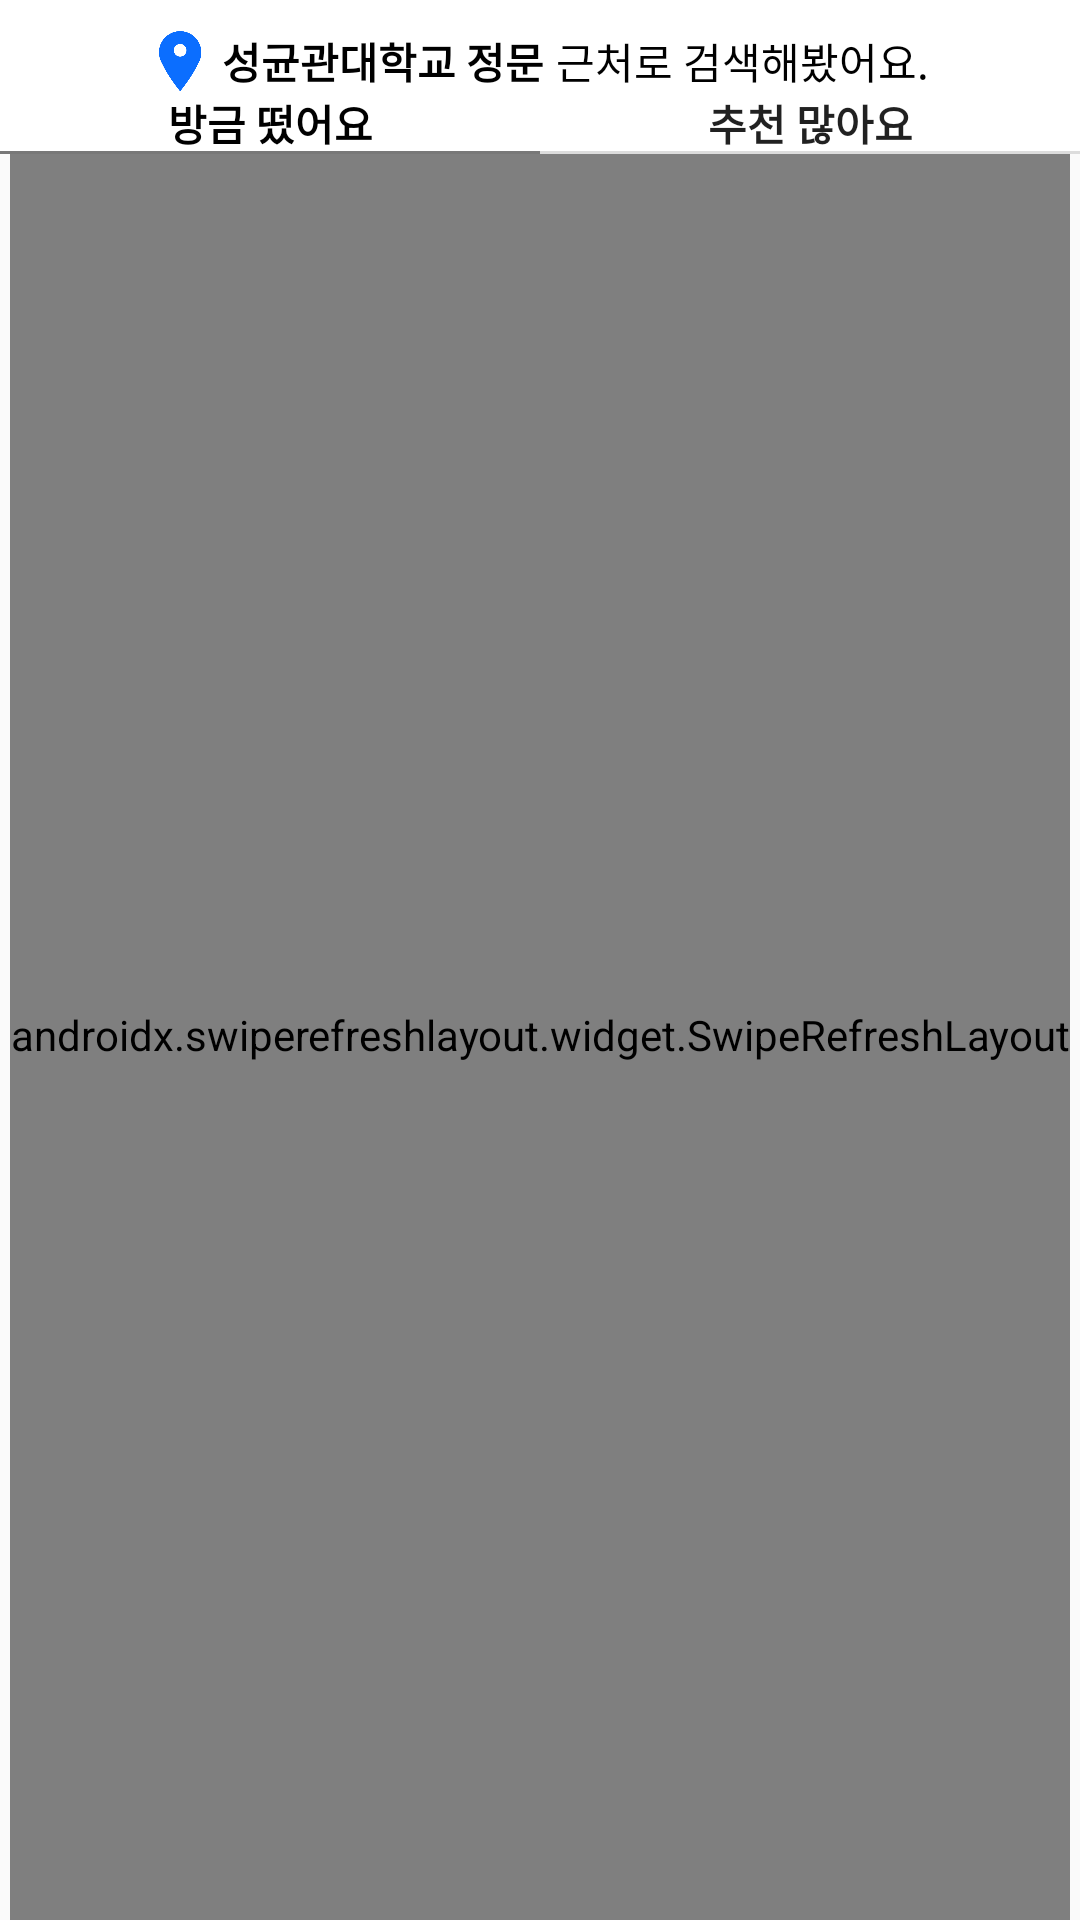

Write the Android layout XML for this screen, with the resource values it uses.
<!-- AndroidManifest.xml: application theme AppTheme -->
<!-- res/layout/fragment_home.xml -->
<?xml version="1.0" encoding="utf-8"?>
<androidx.constraintlayout.widget.ConstraintLayout xmlns:android="http://schemas.android.com/apk/res/android"
    xmlns:app="http://schemas.android.com/apk/res-auto"
    xmlns:tools="http://schemas.android.com/tools"
    android:layout_width="match_parent"
    android:layout_height="match_parent"
    tools:context=".home.fragments.HomeFragment">

    <androidx.swiperefreshlayout.widget.SwipeRefreshLayout
        android:id="@+id/swipeToRefresh"
        android:layout_width="wrap_content"
        android:layout_height="0dp"
        android:layout_marginTop="50dp"
        app:layout_constraintBottom_toBottomOf="parent"
        app:layout_constraintEnd_toEndOf="parent"
        app:layout_constraintStart_toStartOf="parent"
        app:layout_constraintTop_toTopOf="parent">

        <androidx.recyclerview.widget.RecyclerView
            android:id="@+id/review_item_view"
            android:layout_width="wrap_content"
            android:layout_height="wrap_content"
            android:overScrollMode="never"
            android:paddingBottom="25dp" />

    </androidx.swiperefreshlayout.widget.SwipeRefreshLayout>

    <include
        android:id="@+id/include"
        layout="@layout/view_toolbar"
        app:layout_constraintEnd_toEndOf="parent"
        app:layout_constraintStart_toStartOf="parent"
        app:layout_constraintTop_toTopOf="parent" />

</androidx.constraintlayout.widget.ConstraintLayout>
<!-- res/layout/view_toolbar.xml (included above) -->
<?xml version="1.0" encoding="utf-8"?>
<androidx.constraintlayout.widget.ConstraintLayout
    xmlns:android="http://schemas.android.com/apk/res/android"
    xmlns:app="http://schemas.android.com/apk/res-auto"
    android:background="@color/white"
    android:layout_width="match_parent"
    android:layout_height="wrap_content">

    <LinearLayout
        android:id="@+id/linearLayout"
        android:layout_width="match_parent"
        android:layout_height="wrap_content"
        android:gravity="center"
        android:orientation="horizontal"
        android:paddingTop="10dp"
        app:layout_constraintEnd_toEndOf="parent"
        app:layout_constraintStart_toStartOf="parent"
        app:layout_constraintTop_toTopOf="parent">

        <ImageView
            android:layout_width="20dp"
            android:layout_height="20dp"
            android:src="@drawable/ic_position" />

        <TextView
            android:id="@+id/selected_position"
            android:layout_width="wrap_content"
            android:layout_height="wrap_content"
            android:layout_marginLeft="4dp"
            android:layout_marginRight="4dp"
            android:text="성균관대학교 정문"
            android:textColor="@color/colorBaseBlack"
            android:textStyle="bold" />

        <TextView
            android:id="@+id/textView7"
            android:layout_width="wrap_content"
            android:layout_height="wrap_content"
            android:text="근처로 검색해봤어요."
            android:textColor="@color/colorBaseBlack" />

    </LinearLayout>

    <LinearLayout
        android:id="@+id/search_option"
        android:layout_width="match_parent"
        android:layout_height="wrap_content"
        android:orientation="horizontal"
        app:layout_constraintEnd_toEndOf="parent"
        app:layout_constraintStart_toStartOf="parent"
        app:layout_constraintTop_toBottomOf="@+id/linearLayout">

        <TextView
            android:id="@+id/option_latest"
            android:layout_width="wrap_content"
            android:layout_height="wrap_content"
            android:layout_weight="1"
            android:background="@drawable/select_bottom_underline"
            android:gravity="center"
            android:text="방금 떴어요"
            android:textColor="@color/colorBaseBlack"
            android:textStyle="bold" />

        <TextView
            android:id="@+id/option_popular"
            android:layout_width="wrap_content"
            android:layout_height="wrap_content"
            android:layout_weight="1"
            android:background="@drawable/unselect_bottom_underline"
            android:gravity="center"
            android:text="추천 많아요"
            android:textStyle="bold" />
    </LinearLayout>

</androidx.constraintlayout.widget.ConstraintLayout>
<!-- resources referenced by this layout -->
<resources>
  <color name="colorBaseBlack">#000000</color>
  <!-- drawable ic_position: png bitmap (drawable, 4001 bytes) -->
  <!-- drawable select_bottom_underline (drawable) -->
  <?xml version="1.0" encoding="utf-8"?>
  <layer-list xmlns:android="http://schemas.android.com/apk/res/android" >
      <item
          android:bottom="0dp"
          android:left="-2dp"
          android:right="-2dp"
          android:top="-2dp">
          <shape android:shape="rectangle" >
              <stroke
                  android:width="1dp"
                  android:color="#787878" />
              <solid android:color="@color/fui_transparent" />
          </shape>
      </item>
  </layer-list>
  <!-- drawable unselect_bottom_underline (drawable) -->
  <?xml version="1.0" encoding="utf-8"?>
  <layer-list xmlns:android="http://schemas.android.com/apk/res/android" >
      <item
          android:bottom="0dp"
          android:left="-2dp"
          android:right="-2dp"
          android:top="-2dp">
          <shape android:shape="rectangle" >
              <stroke
                  android:width="1dp"
                  android:color="#dcdcdc"/>
              <solid android:color="@color/fui_transparent" />
          </shape>
      </item>
  </layer-list>
  <style name="AppTheme" parent="Theme.AppCompat.Light.NoActionBar">
          
          <item name="colorPrimary">@color/colorPrimary</item>
          <item name="colorPrimaryDark">@color/colorPrimaryDark</item>
          <item name="colorAccent">@color/colorAccent</item>
  
          
          <item name="android:textViewStyle">@style/customTextViewFontStyle</item>
          <item name="android:buttonStyle">@style/customButtonFontStyle</item>
          <item name="android:editTextStyle">@style/customEditTextFontStyle</item>
          <item name="android:radioButtonStyle">@style/customRadioButtonFontStyle</item>
          <item name="android:checkboxStyle">@style/customCheckboxFontStyle</item>
      </style>
  <!-- not gathered from this repository: default colours our renderer supplied (Android Studio template values) -->
  <color name="white">#FFFFFFFF</color>
  <color name="colorPrimary">#FF6200EE</color>
  <color name="colorPrimaryDark">#FF3700B3</color>
  <color name="colorAccent">#FF03DAC5</color>
</resources>
